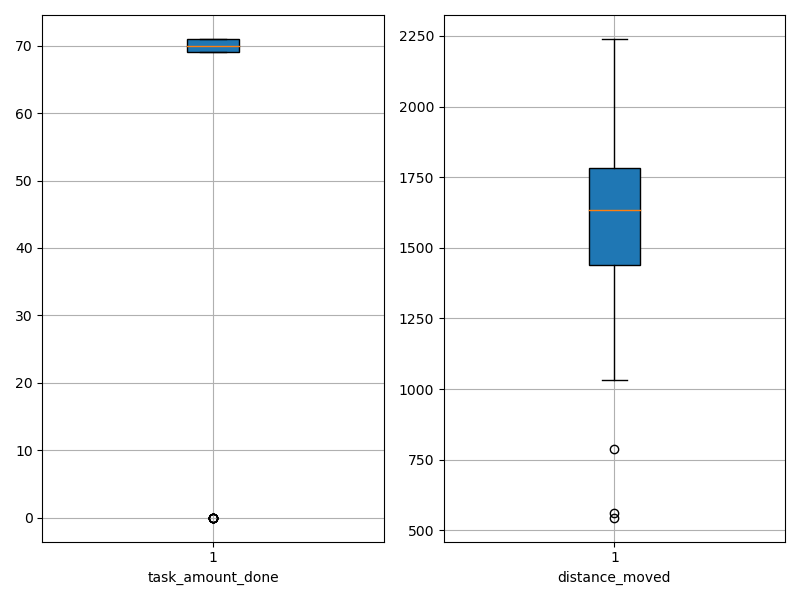

The file beside this chart, header and first rows:
agent_id, task_amount_done, distance_moved
0, 70.0, 1590
1, 71.0, 1529
2, 70.0, 544.9
3, 71.0, 1161
4, 71.0, 1300
5, 69.0, 1584
6, 71.0, 1616
7, 70.0, 1309
8, 70.0, 1460
9, 71.0, 1740
10, 69.0, 1633
11, 69.0, 1403
12, 71.0, 1655
13, 0.0, 2222
14, 71.0, 1872
15, 69.0, 788.6
16, 70.0, 1879
17, 70.0, 1521
18, 70.0, 1662
19, 70.0, 1345
20, 71.0, 1213
21, 69.0, 1840
22, 70.0, 1560
23, 69.0, 561.4
24, 70.0, 1419
25, 69.0, 1534
26, 70.0, 1419
27, 71.0, 1531
28, 69.0, 1663
29, 70.0, 1854
30, 69.0, 1350
31, 69.0, 1701
32, 69.0, 1783
33, 0.0, 2227
34, 70.0, 1715
35, 69.0, 1635
36, 71.0, 1033
37, 69.0, 1828
38, 69.0, 1528
39, 71.0, 1781
40, 69.0, 1879
41, 69.0, 1692
42, 71.0, 1207
43, 69.0, 1515
44, 71.0, 1722
45, 0.0, 1896
46, 69.0, 1447
47, 0.0, 2222
48, 70.0, 1822
49, 0.0, 1748
50, 70.0, 1505
51, 70.0, 1646
52, 71.0, 1777
53, 71.0, 1684
54, 0.0, 2239
55, 71.0, 1677
56, 0.0, 2005
57, 71.0, 1398
58, 71.0, 1603
59, 0.0, 2234
